pico-8 play session: hold → + tap 🅾, after a click and taps of 🅾, ❎, 🅾+❎, 🅾 in the second before t = 0

[t = 2 s] hold → ~2s, tap 🅾 ~4×
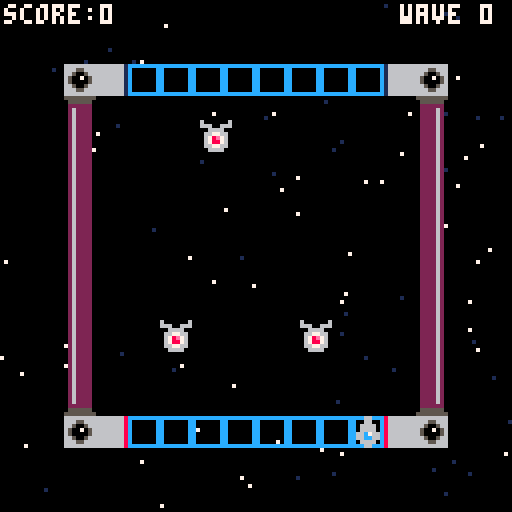
[t = 4 s] hold → ~4s, tap 🅾 ~7×
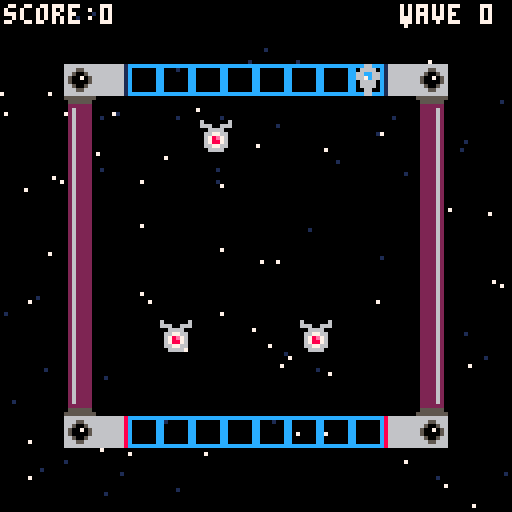
[t = 6 s] hold → ~6s, tap 🅾 ~10×
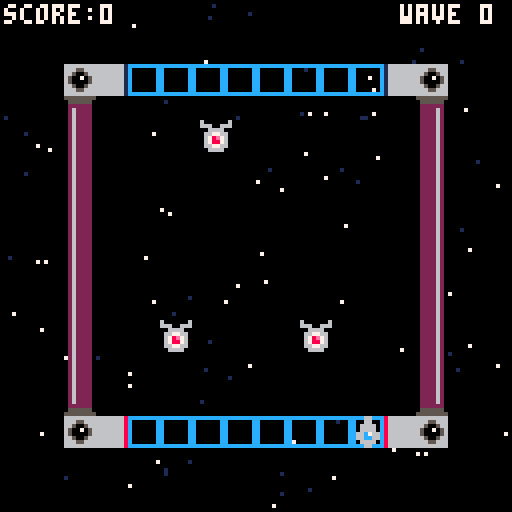
[t = 8 s] hold → ~8s, tap 🅾 ~14×
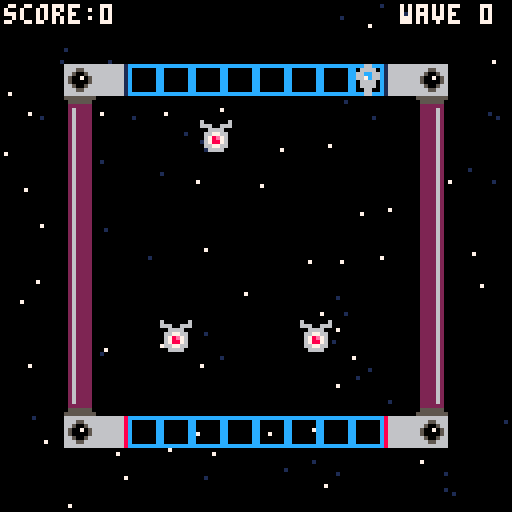

pico-8 cartridge
version 43
__lua__
--init--
function _init()
--ship
 p={
 sp=1,
 x=64,
 y=104
 }
--star
 starx={}
 stary={}
 speedstar={}
 for i=1,100 do
  add(starx,flr(rnd(128)))
  add(stary,flr(rnd(128)))
  add(speedstar,rnd(0.8)+0.5)
 end
--score & wave
 sc=0
 wa=0
--enemies
 ien()
end
-->8
--update--
function _update()
--movement
 if btnp(➡️) then
 p.x+=8
 end
 if btnp(⬅️) then
 p.x-=8
 end
--1➡️2
 if mget(flr((p.x+4)/8),flr((p.y+4)/8))==4 then
 p.sp=2
 p.x=88
 p.y=16
 end
--3➡️4
 if mget(flr((p.x+4)/8),flr((p.y+4)/8))==6 then
 p.sp=1
 p.x=32
 p.y=104
 end
--3⬅️4
 if mget(flr((p.x+4)/8),flr((p.y+4)/8))==7 then
 p.sp=2
 p.x=32
 p.y=16
 end
--1⬅️2
 if mget(flr((p.x+4)/8),flr((p.y+4)/8))==5 then
 p.sp=1
 p.x=88
 p.y=104
 end
--animate stars
 starmove()
--enemies
 uen()
--bullet firing
	u_buls() 
end
-->8
--draw--
function _draw()
 cls()
 starfield()
 den()
 map()
 spr(p.sp,p.x,p.y)
 d_buls()
 print("score:"..sc,1,1,7)
 print("wave "..wa,100,1,7)
end
-->8
--starry background
function starfield()
 for i=1,#starx do
 local starclr=7
  if speedstar[i]<0.8 then
  starclr=1
  end
 pset(starx[i],stary[i],starclr)
 end
end

function starmove()
 for i=1,#starx do
  local sx=starx[i]
  sx=sx+speedstar[i]
  if sx>128 then
  sx=sx-128
  end
  starx[i]=sx
 end
end
-->8
--enemies
function ien()
 ens={}
 
 add(ens,{x=64,y=70})
 add(ens,{x=40,y=80})
 add(ens,{x=75,y=80})
 add(ens,{x=50,y=30})
end

function uen()
 for e in all(ens) do
  for b in all(buls) do
   if abs(e.x-b.x)<8 and abs(e.y-b.y)<8 then
    del(ens,e)
    del(buls,b)
   end
  end
 end
end

function den()
 for e in all(ens) do
  spr(12,e.x,e.y)
 end
end

-->8
--bullets
buls={}

function u_buls()
	--create new bullet
 if btnp(❎) then
 	--create new bullet
 	bul={
 		sp=17,
 		x=p.x,
 		y=96,
 		dy=0
		}
		--determine direction
		if p.y==104 then
	  bul.dy=-2
	  bul.y=p.y-8
	 else
	  bul.dy=2
	  bul.y=p.y+8
	 end
 	add(buls,bul)	
 	sfx(0)
 end
 --move all bullets
 for b in all(buls) do
 	b.y+=b.dy
 end
end

function d_buls()
	for b in all(buls) do
		spr(b.sp,b.x,b.y)
	end
end
__gfx__
000000000006600000066000cccccccc866666661666666666666661666666686666666655555555555555550262222060000006000000000000000000000000
000000000006600000666600c000000c866666661666666666666661666666686665566605555550055555500262222066600666000000000000000000000000
0070070000666600066cc660c000000c866666661666666666666661666666686650056602222220022222200262222000666600000000000000000000000000
00077000006666000667c660c000000c866666661666666666666661666666686500705602622220022226200262222006677660000000000000000000000000
00077000066c766000666600c000000c86666666166666666666666166666668650000560262222002222620026222200678e760000000000000000000000000
00700700066cc66000666600c000000c866666661666666666666661666666686650056602622220022226200262222006788760000000000000000000000000
000000000066660000066000c000000c866666661666666666666661666666686665566602622220022226200262222006677660000000000000000000000000
000000000006600000066000cccccccc866666661666666666666661666666686666666602622220022226200262222000666600000000000000000000000000
00000000001111000000000000000000000000000000000000000000000000000000000002622220022226200222262000000000000000000000000000000000
0000000001cccc100000000000000000000000000000000000000000000000000000000002622220022226200222262000000000000000000000000000000000
000000001cc66cc10000000000000000000000000000000000000000000000000000000002622220022226200222262000000000000000000000000000000000
000000001c6776c10000000000000000000000000000000000000000000000000000000002622220022226200222262000000000000000000000000000000000
000000001c6776c10000000000000000000000000000000000000000000000000000000002622220022226200222262000000000000000000000000000000000
000000001cc66cc10000000000000000000000000000000000000000000000000000000002222220022222200222262000000000000000000000000000000000
0000000001cccc100000000000000000000000000000000000000000000000000000000005555550055555500222262000000000000000000000000000000000
00000000001111000000000000000000000000000000000000000000000000000000000055555555555555550222262000000000000000000000000000000000
__map__
0000000000000000000000000000000000000000000000000000000000000000000000000000000000000000000000000000000000000000000000000000000000000000000000000000000000000000000000000000000000000000000000000000000000000000000000000000000000000000000000000000000000000000
0000000000000000000000000000000000000000000000000000000000000000000000000000000000000000000000000000000000000000000000000000000000000000000000000000000000000000000000000000000000000000000000000000000000000000000000000000000000000000000000000000000000000000
0000080603030303030303030508000000000000000000000000000000000000000000000000000000000000000000000000000000000000000000000000000000000000000000000000000000000000000000000000000000000000000000000000000000000000000000000000000000000000000000000000000000000000
000009000000000000000000000a000000000000000000000000000000000000000000000000000000000000000000000000000000000000000000000000000000000000000000000000000000000000000000000000000000000000000000000000000000000000000000000000000000000000000000000000000000000000
00000b000000000000000000001b000000000000000000000000000000000000000000000000000000000000000000000000000000000000000000000000000000000000000000000000000000000000000000000000000000000000000000000000000000000000000000000000000000000000000000000000000000000000
00000b000000000000000000001b000000000000000000000000000000000000000000000000000000000000000000000000000000000000000000000000000000000000000000000000000000000000000000000000000000000000000000000000000000000000000000000000000000000000000000000000000000000000
00000b000000000000000000001b000000000000000000000000000000000000000000000000000000000000000000000000000000000000000000000000000000000000000000000000000000000000000000000000000000000000000000000000000000000000000000000000000000000000000000000000000000000000
00000b000000000000000000001b000000000000000000000000000000000000000000000000000000000000000000000000000000000000000000000000000000000000000000000000000000000000000000000000000000000000000000000000000000000000000000000000000000000000000000000000000000000000
00000b000000000000000000001b000000000000000000000000000000000000000000000000000000000000000000000000000000000000000000000000000000000000000000000000000000000000000000000000000000000000000000000000000000000000000000000000000000000000000000000000000000000000
00000b000000000000000000001b000000000000000000000000000000000000000000000000000000000000000000000000000000000000000000000000000000000000000000000000000000000000000000000000000000000000000000000000000000000000000000000000000000000000000000000000000000000000
00000b000000000000000000001b000000000000000000000000000000000000000000000000000000000000000000000000000000000000000000000000000000000000000000000000000000000000000000000000000000000000000000000000000000000000000000000000000000000000000000000000000000000000
00000b000000000000000000001b000000000000000000000000000000000000000000000000000000000000000000000000000000000000000000000000000000000000000000000000000000000000000000000000000000000000000000000000000000000000000000000000000000000000000000000000000000000000
000019000000000000000000001a000000000000000000000000000000000000000000000000000000000000000000000000000000000000000000000000000000000000000000000000000000000000000000000000000000000000000000000000000000000000000000000000000000000000000000000000000000000000
0000080703030303030303030408000000000000000000000000000000000000000000000000000000000000000000000000000000000000000000000000000000000000000000000000000000000000000000000000000000000000000000000000000000000000000000000000000000000000000000000000000000000000
